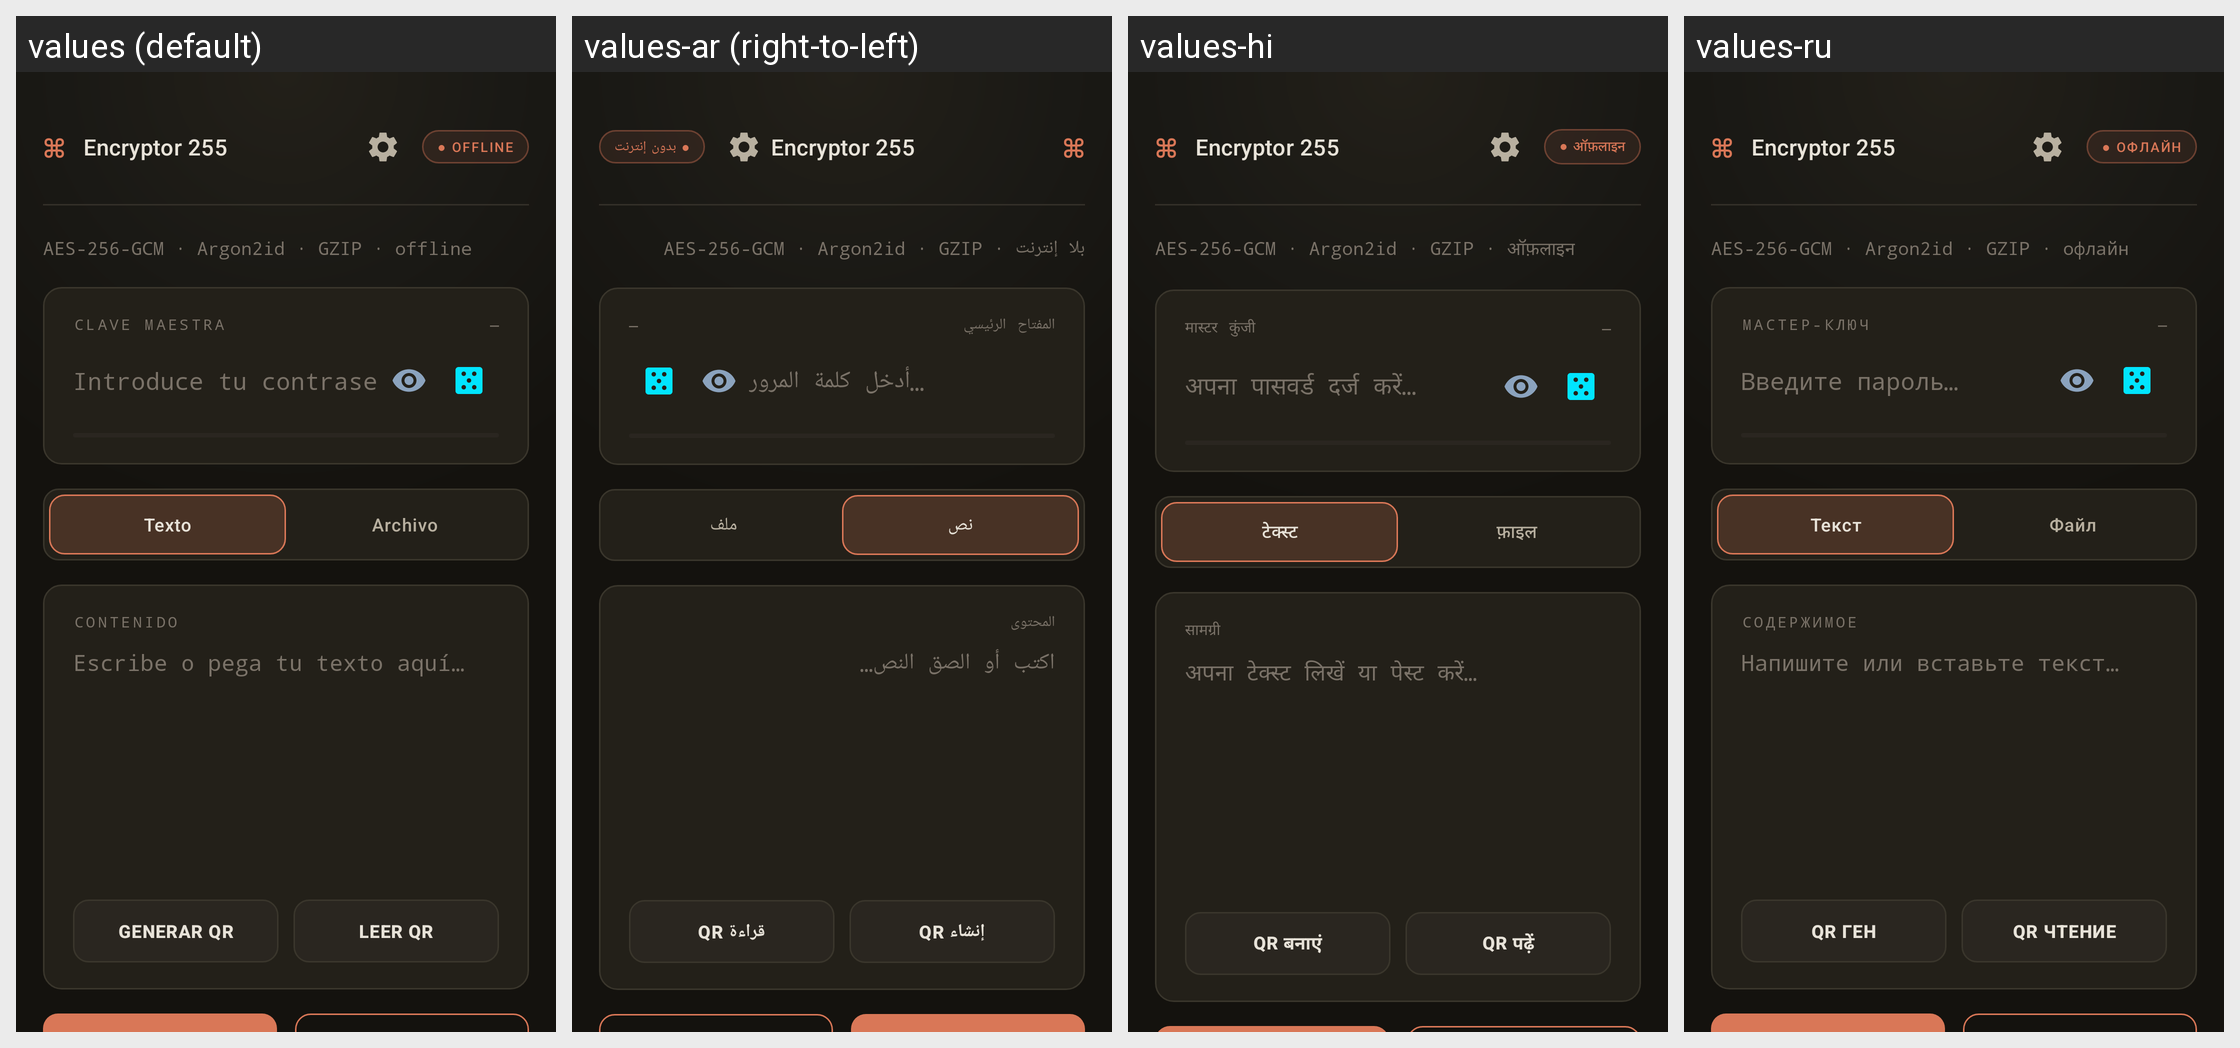

For this localized Android screen grid, give each drawn string resource with its value in every locale shown.
Android screen res/layout/activity_main.xml rendered under 4 locales, left to right: values (default), values-ar (right-to-left), values-hi, values-ru. Device: Nexus 5 (rendered at 1080×1920; each locale shown at half size, 540×960, under a caption strip naming it); theme Theme.Encryptor255.
Other locales in the repository, not shown: values-de, values-en, values-fr, values-it, values-ja, values-pt, values-zh.
Strings drawn on this screen, with the default value and each locale's value (text and hints the layout hard-codes, and strings that could not be matched under every locale, appear in the picture but are not listed):

app_name
  values: Encryptor 255
  values-ar: Encryptor 255  [not translated; the default value is used]
  values-hi: Encryptor 255  [not translated; the default value is used]
  values-ru: Encryptor 255  [not translated; the default value is used]

badge_offline
  values: ● OFFLINE
  values-ar: ● بدون إنترنت
  values-hi: ● ऑफ़लाइन
  values-ru: ● ОФЛАЙН

tagline
  values: AES-256-GCM · Argon2id · GZIP · offline
  values-ar: AES-256-GCM · Argon2id · GZIP · بلا إنترنت
  values-hi: AES-256-GCM · Argon2id · GZIP · ऑफ़लाइन
  values-ru: AES-256-GCM · Argon2id · GZIP · офлайн

label_password
  values: CLAVE MAESTRA
  values-ar: المفتاح الرئيسي
  values-hi: मास्टर कुंजी
  values-ru: МАСТЕР-КЛЮЧ

strength_empty
  values: —
  values-ar: —  [not translated; the default value is used]
  values-hi: —  [not translated; the default value is used]
  values-ru: —  [not translated; the default value is used]

hint_password
  values: Introduce tu contraseña…
  values-ar: أدخل كلمة المرور…
  values-hi: अपना पासवर्ड दर्ज करें…
  values-ru: Введите пароль…

tab_text
  values: Texto
  values-ar: نص
  values-hi: टेक्स्ट
  values-ru: Текст

tab_file
  values: Archivo
  values-ar: ملف
  values-hi: फ़ाइल
  values-ru: Файл

label_content
  values: CONTENIDO
  values-ar: المحتوى
  values-hi: सामग्री
  values-ru: СОДЕРЖИМОЕ

hint_content
  values: Escribe o pega tu texto aquí…
  values-ar: اكتب أو الصق النص…
  values-hi: अपना टेक्स्ट लिखें या पेस्ट करें…
  values-ru: Напишите или вставьте текст…

action_qr_generate
  values: GENERAR QR
  values-ar: إنشاء QR
  values-hi: QR बनाएं
  values-ru: QR ГЕН

action_qr_scan
  values: LEER QR
  values-ar: قراءة QR
  values-hi: QR पढ़ें
  values-ru: QR ЧТЕНИЕ
